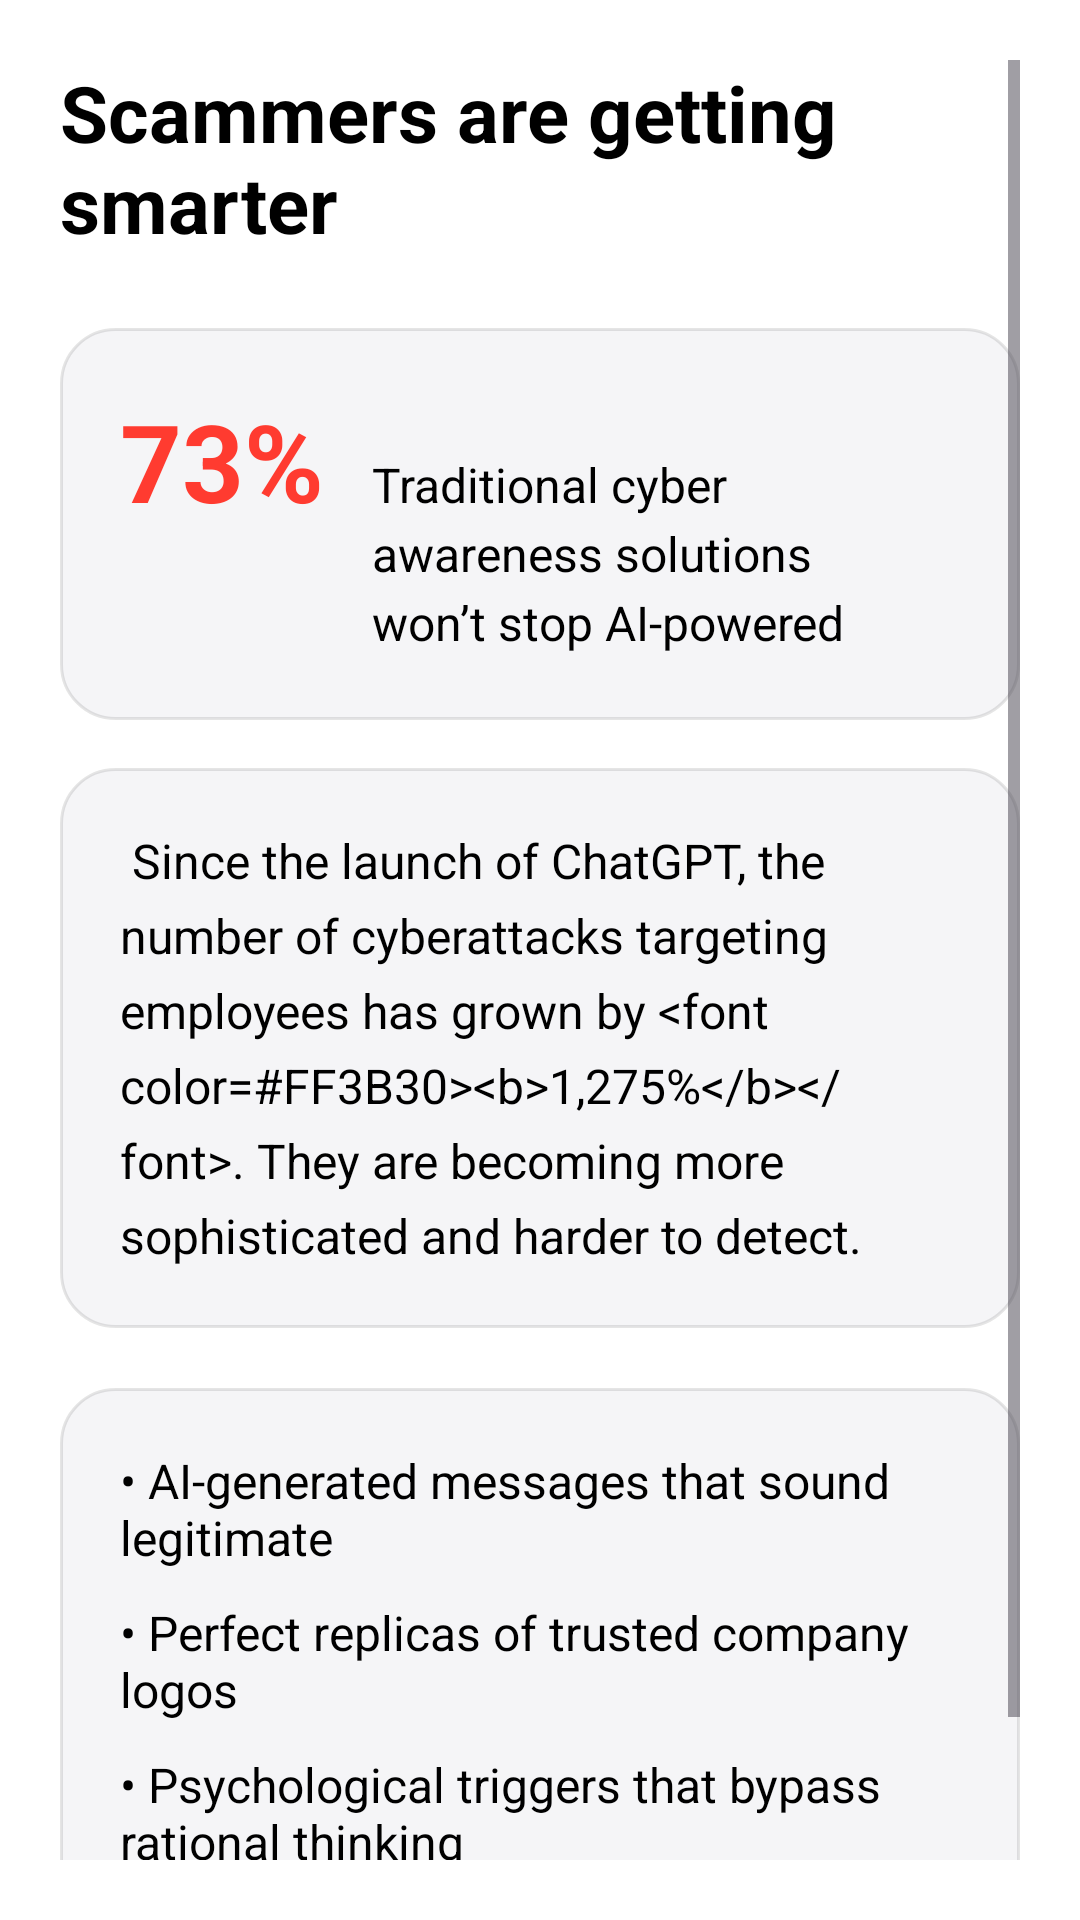

This screen was rendered from an Android layout file. Write that file and the resources it references.
<!-- AndroidManifest.xml: application theme Theme.Apptest1 -->
<!-- res/layout/fragment_onboarding_info_cards.xml -->
<?xml version="1.0" encoding="utf-8"?>
<ScrollView
    xmlns:android="http://schemas.android.com/apk/res/android"
    android:layout_width="match_parent"
    android:layout_height="match_parent"
    android:background="#FFFFFF"
    android:padding="20dp">

    <LinearLayout
        android:layout_width="match_parent"
        android:layout_height="wrap_content"
        android:orientation="vertical">

        
        <TextView
            android:id="@+id/tvTitle"
            android:layout_width="match_parent"
            android:layout_height="wrap_content"
            android:text="Scammers are getting smarter"
            android:textSize="26sp"
            android:textStyle="bold"
            android:textColor="#000000"
            android:layout_marginBottom="24dp"/>

        
        <LinearLayout
            android:layout_width="match_parent"
            android:layout_height="wrap_content"
            android:orientation="horizontal"
            android:background="@drawable/bg_card"
            android:padding="20dp"
            android:layout_marginBottom="16dp">

            <TextView
                android:layout_width="wrap_content"
                android:layout_height="wrap_content"
                android:text="73%"
                android:textSize="36sp"
                android:textStyle="bold"
                android:textColor="#FF3B30"/>

            <TextView
                android:layout_width="0dp"
                android:layout_height="wrap_content"
                android:layout_marginStart="16dp"
                android:layout_weight="1"
                android:text="Traditional cyber awareness solutions won’t stop AI-powered cyberattacks."
                android:textSize="16sp"
                android:textColor="#000000"
                android:lineSpacingExtra="4dp"/>
        </LinearLayout>

        
        <LinearLayout
            android:layout_width="match_parent"
            android:layout_height="wrap_content"
            android:orientation="vertical"
            android:background="@drawable/bg_card"
            android:padding="20dp"
            android:layout_marginBottom="20dp">

            <TextView
                android:id="@+id/tvCard2Text"
                android:layout_width="match_parent"
                android:layout_height="wrap_content"
                android:text="@string/onboarding_card2_text"
                android:textSize="16sp"
                android:textColor="#000000"
                android:lineSpacingExtra="6dp"/>
        </LinearLayout>

        
        <LinearLayout
            android:layout_width="match_parent"
            android:layout_height="wrap_content"
            android:orientation="vertical"
            android:background="@drawable/bg_card"
            android:padding="20dp">

            
            <TextView
                android:layout_width="match_parent"
                android:layout_height="wrap_content"
                android:text="• AI-generated messages that sound legitimate"
                android:textSize="16sp"
                android:textColor="#000000"
                android:layout_marginBottom="10dp"/>

            <TextView
                android:layout_width="match_parent"
                android:layout_height="wrap_content"
                android:text="• Perfect replicas of trusted company logos"
                android:textSize="16sp"
                android:textColor="#000000"
                android:layout_marginBottom="10dp"/>

            <TextView
                android:layout_width="match_parent"
                android:layout_height="wrap_content"
                android:text="• Psychological triggers that bypass rational thinking"
                android:textSize="16sp"
                android:textColor="#000000"
                android:layout_marginBottom="10dp"/>

            <TextView
                android:layout_width="match_parent"
                android:layout_height="wrap_content"
                android:text="• Real-time data to make messages seem authentic"
                android:textSize="16sp"
                android:textColor="#000000"/>
        </LinearLayout>

    </LinearLayout>
</ScrollView>
<!-- resources referenced by this layout -->
<resources>
  <!-- drawable bg_card (drawable) -->
  <?xml version="1.0" encoding="utf-8"?>
  <shape xmlns:android="http://schemas.android.com/apk/res/android"
      android:shape="rectangle">
  
      <solid android:color="#F5F5F7"/>
  
      <corners android:radius="18dp"/>
  
      
      <stroke
          android:width="1dp"
          android:color="#1A000000"/>
  </shape>
  <string name="onboarding_card2_text">
  Since the launch of ChatGPT, the number of cyberattacks targeting employees has grown by &lt;font color="#FF3B30"&gt;&lt;b&gt;1,275%&lt;/b&gt;&lt;/font&gt;. They are becoming more sophisticated and harder to detect.
  </string>
  <style name="Theme.Apptest1" parent="Base.Theme.Apptest1" />
  <style name="Base.Theme.Apptest1" parent="Theme.Material3.DayNight.NoActionBar">
          
           <item name="colorPrimary">@color/green</item>
          <item name="colorPrimaryVariant">@color/green</item>
          <item name="android:statusBarColor">@color/green</item>
          <item name="android:windowIsTranslucent">true</item>
      </style>
</resources>
